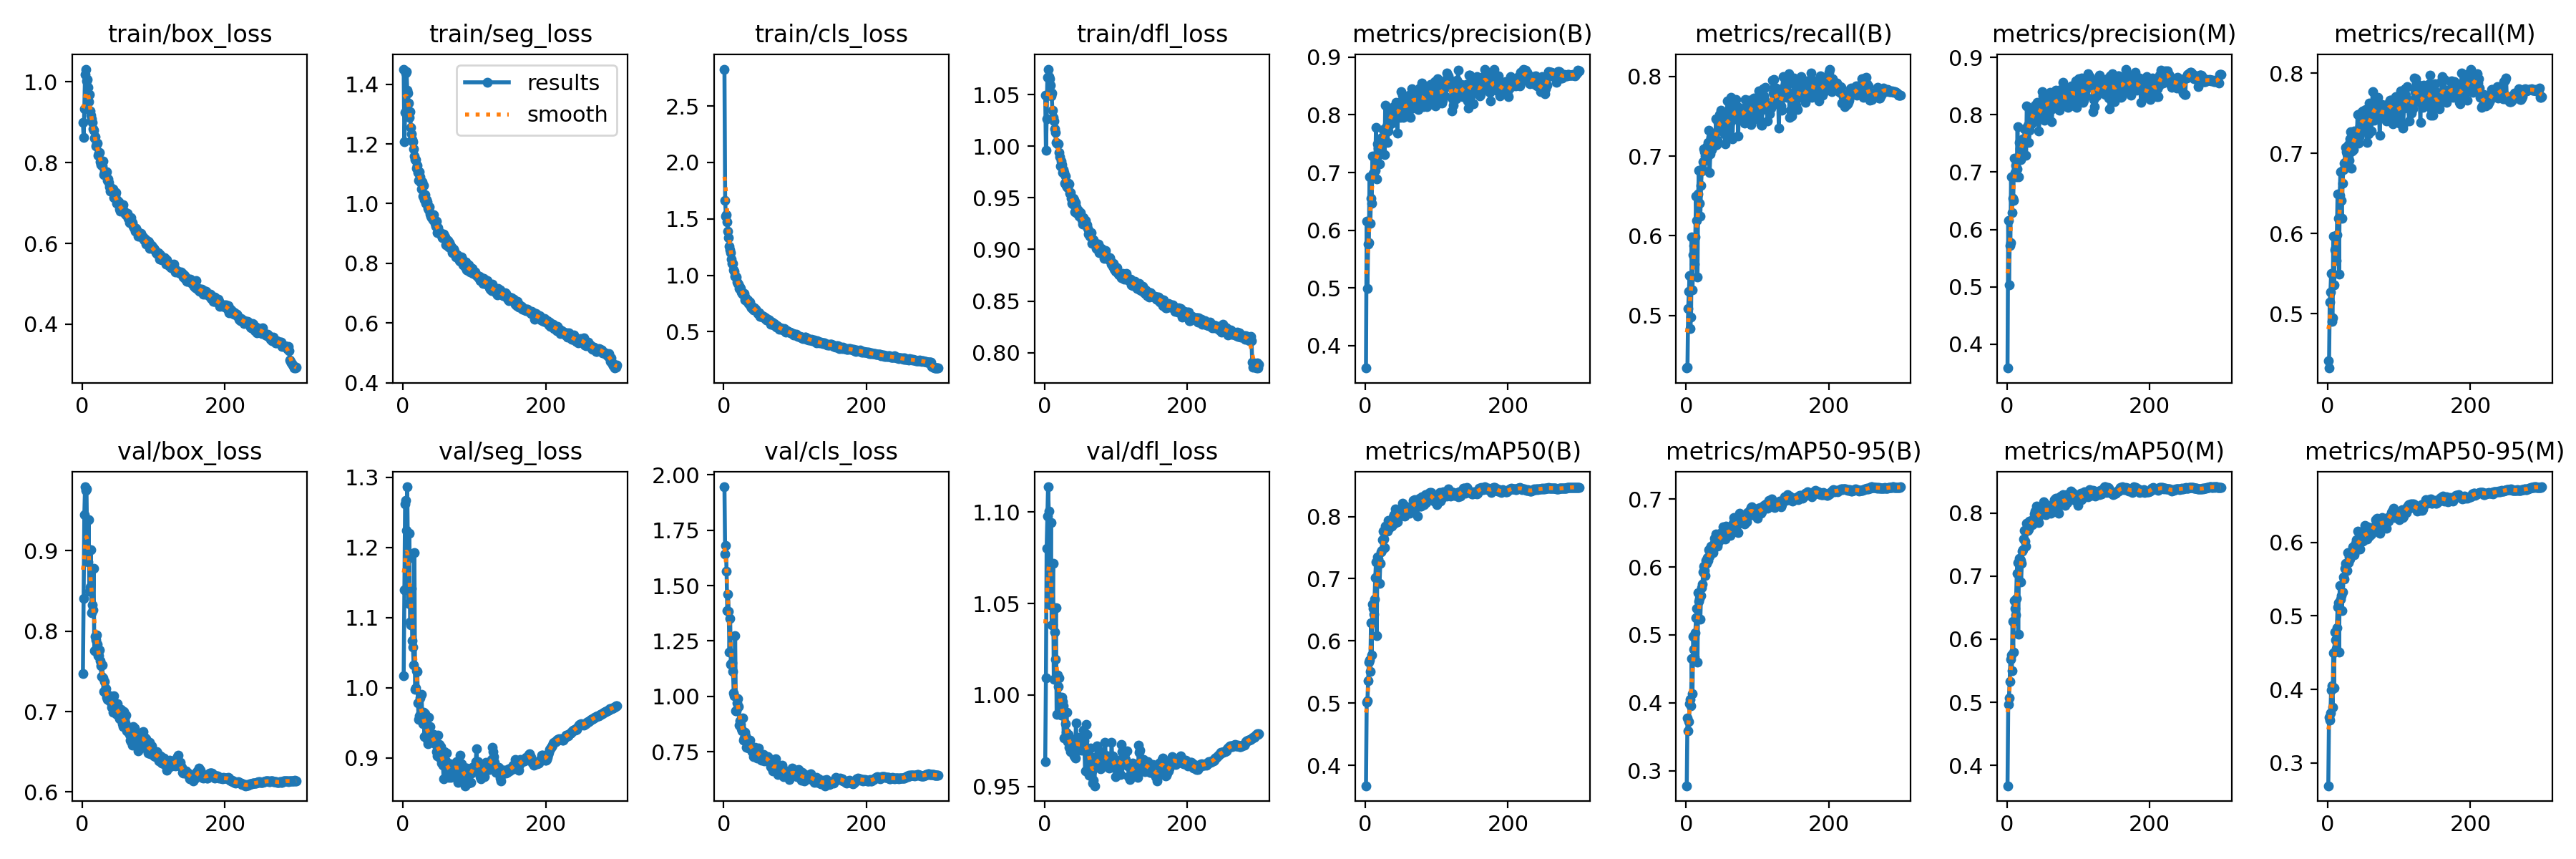

Values plotted in this chart, from the file beside it:
epoch, train/box_loss, train/seg_loss, train/cls_loss, train/dfl_loss, metrics/precision(B), metrics/recall(B), metrics/mAP50(B), metrics/mAP50-95(B), metrics/precision(M), metrics/recall(M), metrics/mAP50(M), metrics/mAP50-95(M), val/box_loss, val/seg_loss, val/cls_loss, val/dfl_loss, lr/pg0, lr/pg1, lr/pg2
1, 0.9005, 1.451, 2.827, 1.049, 0.3609, 0.4342, 0.3673, 0.2777, 0.3583, 0.4408, 0.3676, 0.269, 0.7475, 1.017, 1.946, 0.9638, 0.003326, 0.003326, 0.003326
2, 0.8624, 1.206, 1.664, 0.9962, 0.6156, 0.4351, 0.5015, 0.378, 0.6153, 0.4319, 0.4966, 0.362, 0.8405, 1.14, 1.644, 1.009, 0.006638, 0.006638, 0.006638
3, 0.9336, 1.307, 1.522, 1.027, 0.4991, 0.5088, 0.5038, 0.3581, 0.5032, 0.5147, 0.5069, 0.3584, 0.9447, 1.262, 1.681, 1.08, 0.009927, 0.009927, 0.009927
4, 1.019, 1.437, 1.539, 1.067, 0.5757, 0.5301, 0.5365, 0.3718, 0.5724, 0.5264, 0.5334, 0.3679, 0.9795, 1.267, 1.563, 1.098, 0.009901, 0.009901, 0.009901
5, 1.032, 1.444, 1.472, 1.075, 0.5785, 0.5505, 0.5665, 0.3988, 0.5772, 0.5504, 0.5676, 0.3995, 0.9748, 1.224, 1.386, 1.114, 0.009901, 0.009901, 0.009901
6, 1.003, 1.381, 1.389, 1.068, 0.693, 0.484, 0.5699, 0.4055, 0.692, 0.4903, 0.5746, 0.4046, 0.977, 1.286, 1.462, 1.101, 0.009868, 0.009868, 0.009868
7, 1.006, 1.372, 1.334, 1.066, 0.6118, 0.4981, 0.5506, 0.3953, 0.6294, 0.4942, 0.55, 0.3759, 0.9029, 1.183, 1.384, 1.068, 0.009835, 0.009835, 0.009835
8, 0.987, 1.336, 1.255, 1.059, 0.6548, 0.5985, 0.6293, 0.4647, 0.6546, 0.5967, 0.6277, 0.45, 0.8863, 1.12, 1.199, 1.049, 0.009802, 0.009802, 0.009802
9, 0.952, 1.29, 1.224, 1.049, 0.6462, 0.5326, 0.5771, 0.4135, 0.6508, 0.5357, 0.5797, 0.4017, 0.9389, 1.22, 1.351, 1.094, 0.009769, 0.009769, 0.009769
10, 0.9685, 1.309, 1.198, 1.052, 0.729, 0.5759, 0.6591, 0.4976, 0.7238, 0.5796, 0.6608, 0.4783, 0.8494, 1.094, 1.144, 1.038, 0.009736, 0.009736, 0.009736
11, 0.928, 1.256, 1.14, 1.035, 0.6989, 0.5877, 0.6521, 0.4788, 0.6997, 0.5821, 0.6485, 0.4668, 0.8553, 1.09, 1.149, 1.038, 0.009703, 0.009703, 0.009703
12, 0.9181, 1.233, 1.107, 1.028, 0.727, 0.5643, 0.6429, 0.4674, 0.7123, 0.5664, 0.6385, 0.4554, 0.9011, 1.142, 1.153, 1.072, 0.00967, 0.00967, 0.00967
13, 0.9085, 1.214, 1.103, 1.025, 0.6914, 0.5985, 0.6672, 0.503, 0.6913, 0.5982, 0.6643, 0.4834, 0.8224, 1.067, 1.113, 1.009, 0.009637, 0.009637, 0.009637
14, 0.8989, 1.206, 1.046, 1.017, 0.7037, 0.6499, 0.7012, 0.5249, 0.7056, 0.6495, 0.7043, 0.5116, 0.8328, 1.057, 1.014, 1.034, 0.009604, 0.009604, 0.009604
15, 0.8838, 1.184, 1.034, 1.013, 0.7788, 0.619, 0.727, 0.5388, 0.7787, 0.6184, 0.7218, 0.5176, 0.8261, 1.032, 1.002, 1.02, 0.009571, 0.009571, 0.009571
16, 0.8799, 1.159, 0.9938, 1.004, 0.6888, 0.5486, 0.6084, 0.4599, 0.6924, 0.5487, 0.6075, 0.4505, 0.8778, 1.192, 1.275, 1.048, 0.009538, 0.009538, 0.009538
17, 0.8615, 1.147, 0.9914, 1.003, 0.7496, 0.6522, 0.7352, 0.562, 0.7516, 0.6478, 0.7287, 0.5415, 0.7757, 0.9978, 0.9347, 0.9896, 0.009505, 0.009505, 0.009505
18, 0.8647, 1.147, 0.9847, 1.002, 0.7425, 0.6818, 0.7317, 0.5493, 0.7408, 0.6765, 0.7264, 0.5228, 0.7932, 0.9993, 0.9344, 1.011, 0.009472, 0.009472, 0.009472
19, 0.8418, 1.119, 0.9387, 1.002, 0.7357, 0.6407, 0.7242, 0.5537, 0.7413, 0.6411, 0.7243, 0.5272, 0.7892, 1.024, 0.9702, 1.005, 0.009439, 0.009439, 0.009439
20, 0.8466, 1.129, 0.9308, 0.9939, 0.7151, 0.6243, 0.6924, 0.5234, 0.7214, 0.6193, 0.6909, 0.507, 0.7951, 1.023, 0.9916, 1.009, 0.009406, 0.009406, 0.009406
21, 0.8481, 1.104, 0.9237, 0.9901, 0.7428, 0.6633, 0.7245, 0.5581, 0.7407, 0.6624, 0.72, 0.5326, 0.7839, 0.9783, 0.9539, 0.9987, 0.009373, 0.009373, 0.009373
22, 0.8181, 1.078, 0.8824, 0.9809, 0.7563, 0.6808, 0.7427, 0.5696, 0.7572, 0.6798, 0.7389, 0.5524, 0.7694, 0.9548, 0.8692, 0.9895, 0.00934, 0.00934, 0.00934
23, 0.8235, 1.106, 0.8932, 0.9855, 0.7613, 0.6838, 0.7459, 0.5753, 0.7578, 0.6876, 0.7423, 0.5502, 0.7692, 0.9601, 0.8907, 0.9892, 0.009307, 0.009307, 0.009307
24, 0.8257, 1.089, 0.884, 0.9826, 0.7548, 0.6932, 0.763, 0.5929, 0.7518, 0.6889, 0.759, 0.5646, 0.7762, 0.9851, 0.8732, 0.9989, 0.009274, 0.009274, 0.009274
25, 0.8021, 1.07, 0.8517, 0.9747, 0.7739, 0.7094, 0.7765, 0.6015, 0.7753, 0.7071, 0.7729, 0.5717, 0.7636, 0.9634, 0.8532, 0.9963, 0.009241, 0.009241, 0.009241
26, 0.7949, 1.05, 0.8372, 0.9773, 0.7554, 0.7058, 0.7643, 0.5953, 0.7529, 0.7024, 0.7558, 0.5621, 0.7568, 0.9901, 0.8448, 0.9943, 0.009208, 0.009208, 0.009208
27, 0.7986, 1.073, 0.8459, 0.9745, 0.7309, 0.7004, 0.7495, 0.5871, 0.7295, 0.6993, 0.748, 0.5615, 0.7432, 0.9584, 0.9041, 0.9765, 0.009175, 0.009175, 0.009175
28, 0.791, 1.025, 0.8285, 0.9643, 0.8172, 0.7022, 0.7845, 0.6095, 0.8152, 0.7033, 0.7833, 0.5861, 0.7582, 0.9483, 0.8024, 0.9904, 0.009142, 0.009142, 0.009142
29, 0.8043, 1.062, 0.8396, 0.9709, 0.7765, 0.7116, 0.7769, 0.6055, 0.776, 0.7111, 0.7726, 0.572, 0.742, 0.9649, 0.8129, 0.9844, 0.009109, 0.009109, 0.009109
30, 0.771, 1.014, 0.7846, 0.962, 0.7803, 0.6995, 0.781, 0.6138, 0.782, 0.691, 0.7724, 0.5801, 0.7248, 0.9305, 0.8381, 0.9795, 0.009076, 0.009076, 0.009076
31, 0.7766, 1.03, 0.7998, 0.9607, 0.7516, 0.7172, 0.7764, 0.6101, 0.7518, 0.7179, 0.7743, 0.5775, 0.7378, 0.9627, 0.8225, 0.9906, 0.009043, 0.009043, 0.009043
32, 0.7712, 1.002, 0.7801, 0.9598, 0.7722, 0.7325, 0.7938, 0.6251, 0.7728, 0.7274, 0.7875, 0.5853, 0.7265, 0.9528, 0.7702, 0.9744, 0.00901, 0.00901, 0.00901
33, 0.7772, 1.013, 0.7713, 0.964, 0.8087, 0.6792, 0.7809, 0.6156, 0.8099, 0.6818, 0.7822, 0.5853, 0.7284, 0.9338, 0.796, 0.9783, 0.008977, 0.008977, 0.008977
34, 0.7772, 1.005, 0.7817, 0.9633, 0.7828, 0.7031, 0.7882, 0.6234, 0.7829, 0.7026, 0.7841, 0.5877, 0.7177, 0.926, 0.7967, 0.9714, 0.008944, 0.008944, 0.008944
35, 0.7556, 0.9848, 0.7489, 0.9545, 0.8122, 0.7232, 0.7911, 0.6306, 0.8115, 0.7231, 0.7882, 0.5933, 0.7149, 0.9201, 0.7682, 0.9726, 0.008911, 0.008911, 0.008911
36, 0.7594, 0.9784, 0.758, 0.9555, 0.799, 0.7083, 0.7884, 0.6257, 0.8005, 0.7044, 0.7817, 0.5857, 0.715, 0.9572, 0.7945, 0.9691, 0.008878, 0.008878, 0.008878
37, 0.7506, 0.9886, 0.7642, 0.9495, 0.7855, 0.7272, 0.7841, 0.6266, 0.7864, 0.7279, 0.7835, 0.5825, 0.7146, 0.9324, 0.8022, 0.974, 0.008845, 0.008845, 0.008845
38, 0.7403, 0.966, 0.7274, 0.9449, 0.7995, 0.718, 0.7865, 0.6213, 0.8, 0.715, 0.785, 0.5884, 0.7134, 0.9447, 0.7738, 0.975, 0.008812, 0.008812, 0.008812
39, 0.7301, 0.958, 0.7096, 0.9442, 0.8084, 0.719, 0.7993, 0.6337, 0.8134, 0.7176, 0.7985, 0.5982, 0.7192, 0.9219, 0.772, 0.9714, 0.008779, 0.008779, 0.008779
40, 0.7342, 0.9538, 0.7267, 0.9496, 0.8146, 0.7232, 0.8024, 0.6419, 0.8171, 0.7241, 0.8035, 0.603, 0.712, 0.9261, 0.7527, 0.9758, 0.008746, 0.008746, 0.008746
41, 0.7375, 0.9617, 0.7055, 0.9484, 0.8032, 0.7131, 0.7889, 0.6303, 0.7977, 0.7171, 0.7851, 0.5919, 0.7056, 0.9317, 0.7496, 0.9668, 0.008713, 0.008713, 0.008713
42, 0.7276, 0.9449, 0.6938, 0.9364, 0.8065, 0.747, 0.8124, 0.6487, 0.8048, 0.7489, 0.811, 0.6151, 0.7156, 0.9236, 0.7269, 0.9732, 0.00868, 0.00868, 0.00868
43, 0.7352, 0.9617, 0.7134, 0.9452, 0.822, 0.7143, 0.7925, 0.6322, 0.8213, 0.7129, 0.7883, 0.5913, 0.6987, 0.9334, 0.7647, 0.9655, 0.008647, 0.008647, 0.008647
44, 0.7142, 0.9465, 0.6973, 0.9412, 0.8039, 0.7198, 0.7957, 0.6307, 0.8015, 0.7209, 0.7911, 0.5978, 0.7192, 0.9284, 0.7701, 0.9847, 0.008614, 0.008614, 0.008614
45, 0.7175, 0.9334, 0.6995, 0.9353, 0.769, 0.7424, 0.7912, 0.6357, 0.7721, 0.7339, 0.7852, 0.591, 0.706, 0.9247, 0.7624, 0.97, 0.008581, 0.008581, 0.008581
46, 0.7188, 0.9239, 0.6864, 0.9372, 0.8061, 0.7463, 0.8047, 0.64, 0.8024, 0.7425, 0.7973, 0.6006, 0.7068, 0.9184, 0.7386, 0.9769, 0.008548, 0.008548, 0.008548
47, 0.7264, 0.9402, 0.6804, 0.9378, 0.8096, 0.7523, 0.81, 0.6483, 0.8076, 0.7511, 0.8079, 0.6129, 0.6986, 0.9084, 0.7225, 0.9728, 0.008515, 0.008515, 0.008515
48, 0.6999, 0.9028, 0.6604, 0.9323, 0.8123, 0.739, 0.8094, 0.6494, 0.812, 0.7378, 0.8062, 0.6133, 0.696, 0.9021, 0.7513, 0.9702, 0.008482, 0.008482, 0.008482
49, 0.7057, 0.9191, 0.6638, 0.9356, 0.7962, 0.7572, 0.8112, 0.6425, 0.801, 0.7527, 0.8064, 0.6014, 0.7102, 0.9319, 0.7678, 0.9748, 0.008449, 0.008449, 0.008449
50, 0.7031, 0.9055, 0.6683, 0.9355, 0.8408, 0.7318, 0.8113, 0.644, 0.8403, 0.7305, 0.8079, 0.6112, 0.7031, 0.9152, 0.7264, 0.9714, 0.008416, 0.008416, 0.008416
51, 0.7032, 0.904, 0.6392, 0.9314, 0.8242, 0.735, 0.8014, 0.6418, 0.8325, 0.7315, 0.7988, 0.6031, 0.6983, 0.9187, 0.7366, 0.97, 0.008383, 0.008383, 0.008383
52, 0.6857, 0.9027, 0.6352, 0.9287, 0.8347, 0.7491, 0.8218, 0.6596, 0.8268, 0.7536, 0.8175, 0.6225, 0.6912, 0.8994, 0.722, 0.9707, 0.00835, 0.00835, 0.00835
53, 0.6801, 0.8968, 0.641, 0.9248, 0.7951, 0.7535, 0.8054, 0.6443, 0.7899, 0.7543, 0.802, 0.6059, 0.6989, 0.916, 0.7121, 0.9764, 0.008317, 0.008317, 0.008317
54, 0.6929, 0.8927, 0.6413, 0.931, 0.8145, 0.7283, 0.8024, 0.6422, 0.8154, 0.7272, 0.7984, 0.6091, 0.7028, 0.8924, 0.7302, 0.9808, 0.008284, 0.008284, 0.008284
55, 0.6814, 0.8852, 0.6272, 0.9265, 0.8116, 0.7151, 0.8009, 0.6411, 0.8098, 0.7135, 0.7975, 0.6042, 0.6996, 0.9021, 0.7167, 0.9748, 0.008251, 0.008251, 0.008251
56, 0.6861, 0.8848, 0.6342, 0.926, 0.8236, 0.7423, 0.8168, 0.66, 0.8227, 0.7413, 0.8136, 0.6206, 0.6846, 0.8897, 0.7375, 0.9693, 0.008218, 0.008218, 0.008218
57, 0.6955, 0.8982, 0.6305, 0.928, 0.8022, 0.7478, 0.8118, 0.6592, 0.8324, 0.724, 0.8081, 0.617, 0.6815, 0.8698, 0.7079, 0.9586, 0.008185, 0.008185, 0.008185
58, 0.6798, 0.8897, 0.615, 0.9235, 0.8058, 0.7688, 0.8129, 0.6503, 0.8021, 0.7631, 0.8054, 0.6087, 0.7, 0.909, 0.7208, 0.9838, 0.008152, 0.008152, 0.008152
59, 0.6788, 0.8886, 0.6243, 0.924, 0.8311, 0.7267, 0.8079, 0.6502, 0.8328, 0.7268, 0.8029, 0.6113, 0.6902, 0.8922, 0.7282, 0.9785, 0.008119, 0.008119, 0.008119
60, 0.6719, 0.8608, 0.6044, 0.9202, 0.8159, 0.7505, 0.8105, 0.6518, 0.8176, 0.7444, 0.8036, 0.6106, 0.6857, 0.8952, 0.7197, 0.9712, 0.008086, 0.008086, 0.008086
... 240 more rows
